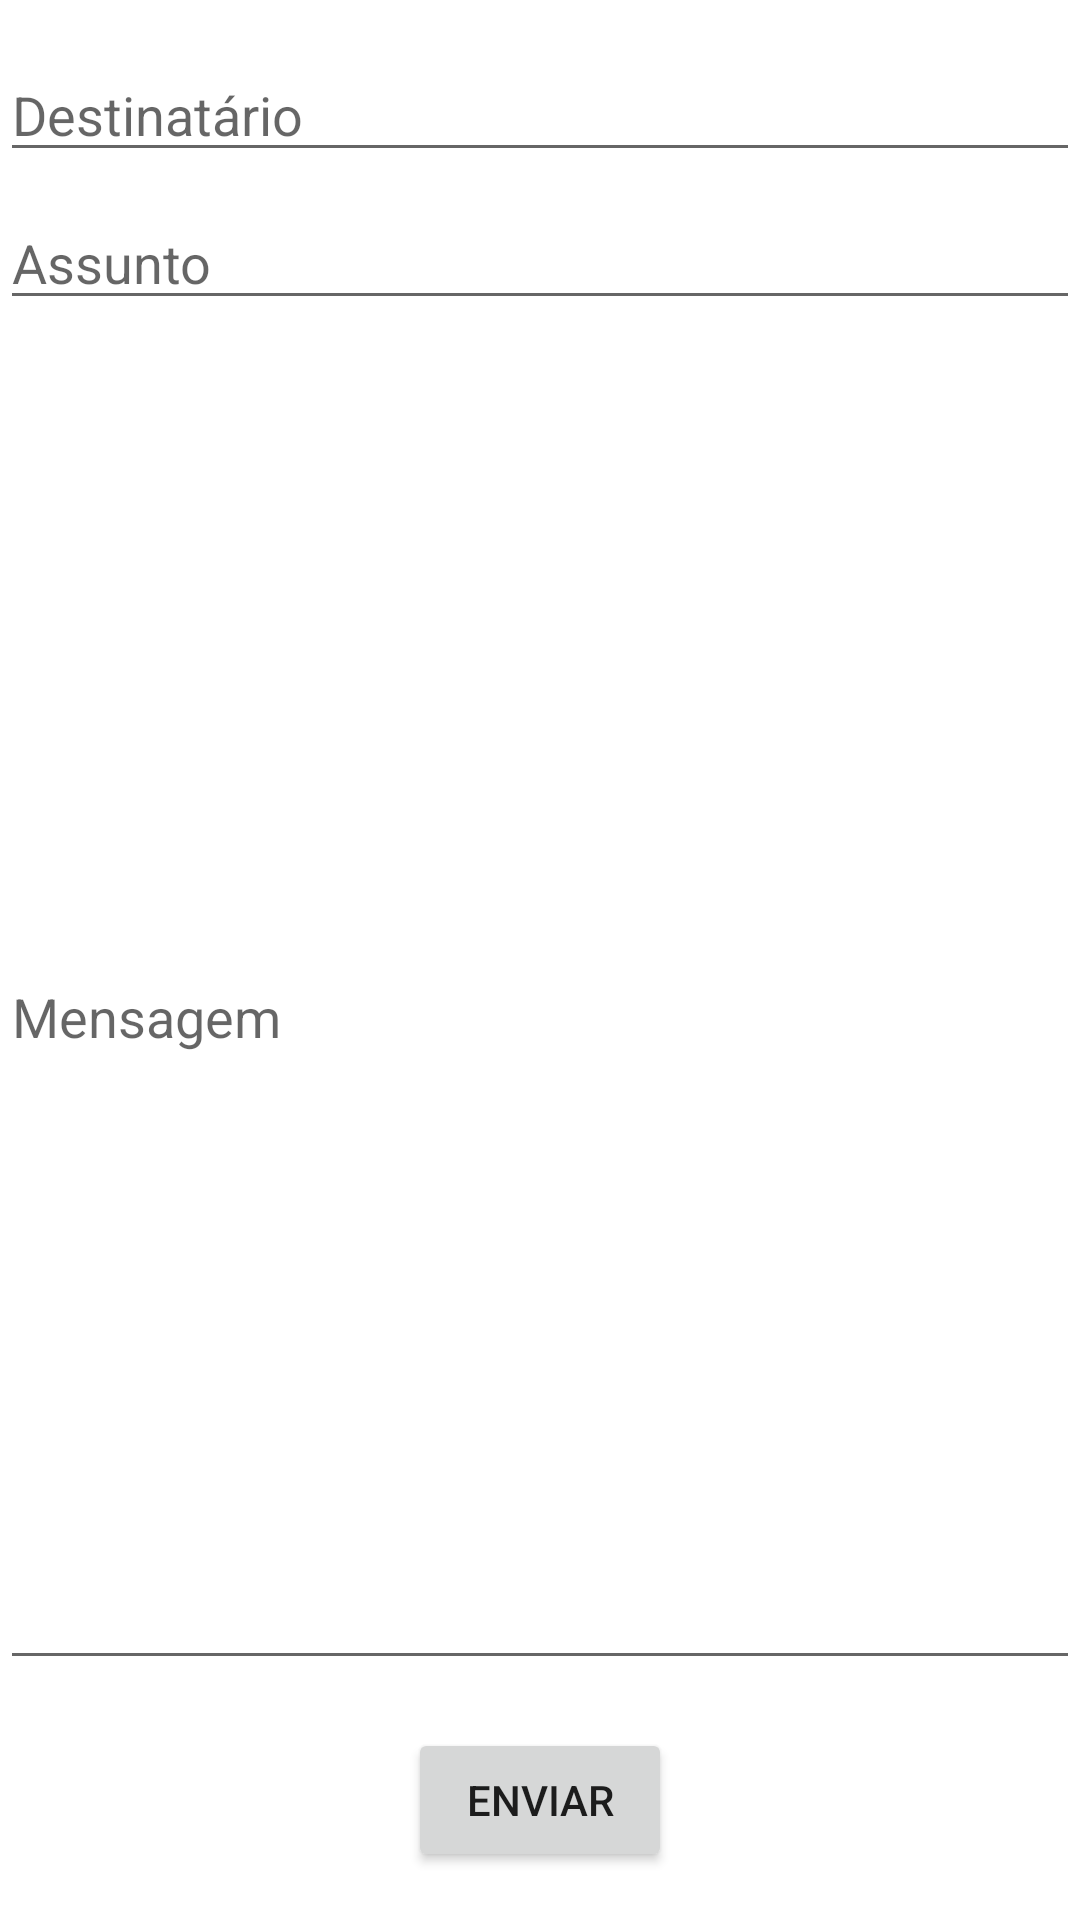

Layout XML and referenced resources for this Android screen:
<!-- AndroidManifest.xml: application theme Theme.AppAura -->
<!-- res/layout/activity_enviar_email.xml -->
<?xml version="1.0" encoding="utf-8"?>
<layout xmlns:android="http://schemas.android.com/apk/res/android"
    xmlns:app="http://schemas.android.com/apk/res-auto"
    xmlns:tools="http://schemas.android.com/tools"
    tools:context=".EnviarEmailActivity">

    <data>
    </data>

    <androidx.constraintlayout.widget.ConstraintLayout
        android:layout_width="match_parent"
        android:layout_height="match_parent">

        <EditText
            android:id="@+id/etDestinatario"
            android:layout_width="0dp"
            android:layout_height="wrap_content"
            android:hint="Destinatário"
            app:layout_constraintEnd_toEndOf="parent"
            app:layout_constraintStart_toStartOf="parent"
            app:layout_constraintTop_toTopOf="parent"
            android:layout_marginTop="16dp" />

        <EditText
            android:id="@+id/etAssunto"
            android:layout_width="0dp"
            android:layout_height="wrap_content"
            android:hint="Assunto"
            app:layout_constraintEnd_toEndOf="parent"
            app:layout_constraintStart_toStartOf="parent"
            app:layout_constraintTop_toBottomOf="@+id/etDestinatario"
            android:layout_marginTop="8dp" />

        <EditText
            android:id="@+id/etMensagem"
            android:layout_width="0dp"
            android:layout_height="0dp"
            android:hint="Mensagem"
            android:inputType="textMultiLine"
            app:layout_constraintEnd_toEndOf="parent"
            app:layout_constraintStart_toStartOf="parent"
            app:layout_constraintTop_toBottomOf="@+id/etAssunto"
            app:layout_constraintBottom_toTopOf="@+id/btnEnviar"
            android:layout_marginTop="8dp"
            android:layout_marginBottom="16dp" />

        <Button
            android:id="@+id/btnEnviar"
            android:layout_width="wrap_content"
            android:layout_height="wrap_content"
            android:text="Enviar"
            app:layout_constraintBottom_toBottomOf="parent"
            app:layout_constraintEnd_toEndOf="parent"
            app:layout_constraintStart_toStartOf="parent"
            android:layout_marginBottom="16dp" />

    </androidx.constraintlayout.widget.ConstraintLayout>
</layout>
<!-- resources referenced by this layout -->
<resources>
  <style name="Theme.AppAura" parent="Theme.MaterialComponents.DayNight.DarkActionBar">
          <item name="colorPrimary">@color/purple_500</item>
          <item name="colorPrimaryVariant">@color/purple_700</item>
          <item name="colorOnPrimary">@color/white</item>
          <item name="colorSecondary">@color/teal_200</item>
          <item name="colorSecondaryVariant">@color/teal_700</item>
          <item name="colorOnSecondary">@color/black</item>
          <item name="android:statusBarColor" tools:targetApi="l">@color/purple_700</item>
          <item name="windowActionBar">false</item>
          <item name="windowNoTitle">true</item>
      </style>
  <color name="purple_500">#6200EE</color>
  <color name="purple_700">#3700B3</color>
  <color name="white">#FFFFFF</color>
  <color name="teal_200">#03DAC5</color>
  <color name="teal_700">#018786</color>
  <color name="black">#000000</color>
</resources>
